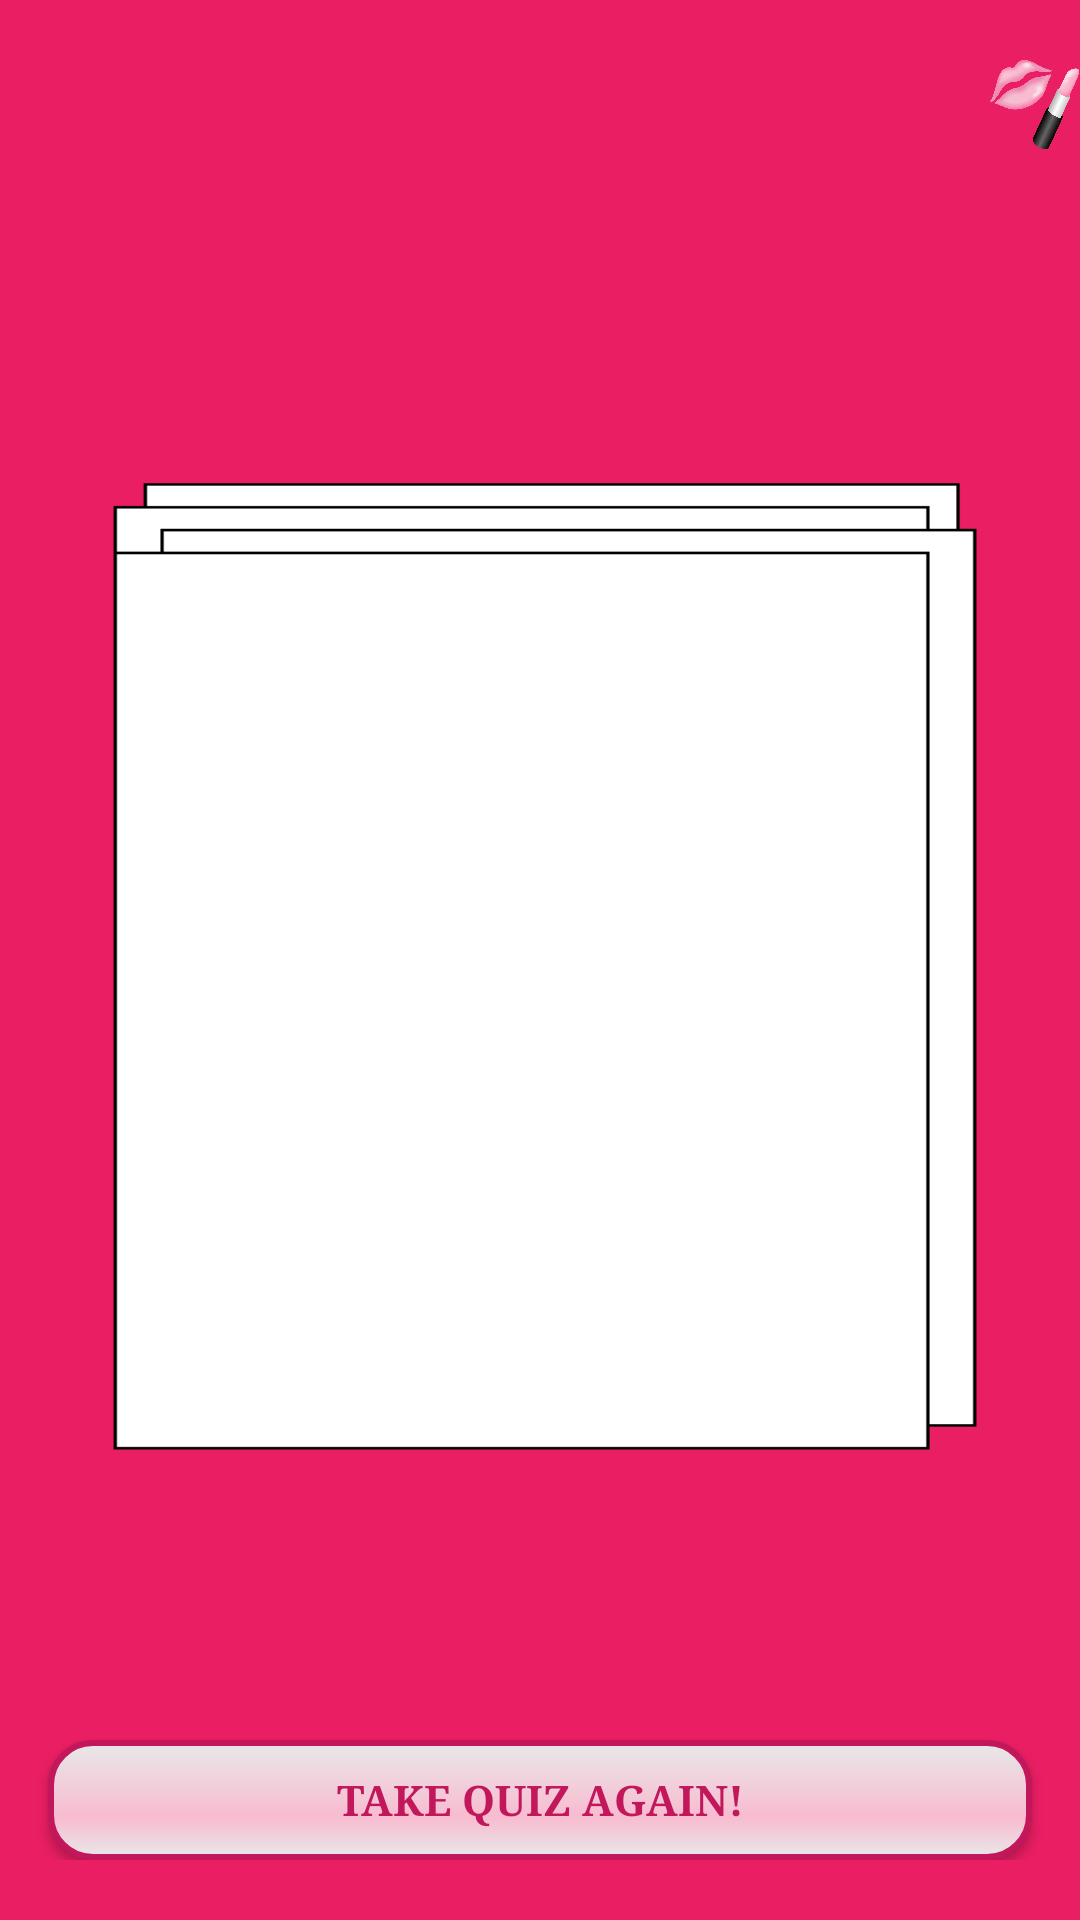

The Android layout XML behind this screen, and the referenced resources:
<!-- AndroidManifest.xml: application theme AppTheme -->
<!-- res/layout/activity_results.xml -->
<?xml version="1.0" encoding="utf-8"?>
<RelativeLayout xmlns:android="http://schemas.android.com/apk/res/android"
                android:orientation="vertical"
                android:layout_width="match_parent"
                android:layout_height="match_parent"
                android:background="#E91E63"
                android:paddingBottom="20dp"
                android:paddingTop="20dp">


    <ImageView
        android:layout_width="340dp"
        android:layout_height="350dp"
        android:id="@+id/imageView2"
        android:layout_centerHorizontal="true"
        android:layout_centerVertical="true"
        android:background="@drawable/notecards2" />

    <TextView
        android:layout_width="270dp"
        android:layout_height="350dp"
        android:id="@+id/textView4"
        android:layout_centerVertical="true"
        android:layout_centerHorizontal="true"
        android:padding="10dp"
        android:paddingLeft="30dp"
        android:paddingRight="30dp"
        android:typeface="serif"
        android:textStyle="bold|italic"
        android:textSize="15dp"
        android:gravity="center_vertical|center_horizontal"
        android:textColor="#000000" />

    <ImageButton
        android:layout_width="30dp"
        android:layout_height="30dp"
        android:id="@+id/arrowLeft"
        android:layout_centerVertical="true"
        android:background="@drawable/arrow_left"
        android:layout_toEndOf="@+id/textView4"
        android:layout_alignParentLeft="true"/>

    <ImageButton
        android:layout_width="30dp"
        android:layout_height="30dp"
        android:id="@+id/arrowRight"
        android:layout_centerVertical="true"
        android:layout_toStartOf="@+id/textView4"
        android:background="@drawable/arrow_right"
        android:layout_alignParentLeft="false"
        android:layout_alignParentRight="true"/>

    <Button
        style="?android:attr/buttonStyleSmall"
        android:layout_width="fill_parent"
        android:layout_height="40dp"
        android:background="@drawable/button_shape"
        android:text="Take Quiz Again!"
        android:textColor="#C2185B"
        android:id="@+id/quizAgainButton"
        android:textStyle="bold"
        android:typeface="serif"
        android:layout_marginLeft="16dp"
        android:layout_marginRight="16dp"
        android:layout_alignParentBottom="true"
        android:layout_centerHorizontal="true"/>

    <TextView
        android:layout_width="fill_parent"
        android:layout_height="wrap_content"
        android:id="@+id/title"
        android:layout_alignParentTop="true"
        android:layout_alignParentStart="true"
        android:layout_centerHorizontal="true"
        android:typeface="serif"
        android:textStyle="bold|italic"
        android:textSize="20dp"
        android:gravity="center_vertical|center_horizontal"/>

    <ImageButton
        android:layout_width="40dp"
        android:layout_height="30dp"
        android:id="@+id/imageButton3"
        android:background="@drawable/lips_and_lipstick"
        android:layout_alignParentTop="true"
        android:layout_alignStart="@+id/arrowRight"/>

</RelativeLayout>
<!-- resources referenced by this layout -->
<resources>
  <!-- drawable button_shape (drawable) -->
  <?xml version="1.0" encoding="utf-8"?>
  <shape xmlns:android="http://schemas.android.com/apk/res/android" android:shape="rectangle" >
      <corners
          android:radius="14dp"
          />
      <gradient
          android:angle="90"
          android:centerX="35%"
          android:centerColor="#F8BBD0"
          android:startColor="#E8E8E8"
          android:endColor="#E8E8E8"
          android:type="linear"
          />
      <padding
          android:left="0dp"
          android:top="0dp"
          android:right="0dp"
          android:bottom="0dp"
          />
      <size
          android:width="211dp"
          android:height="73dp"
          />
      <stroke
          android:width="2dp"
          android:color="#C2185B"
          />
  </shape>
  <!-- drawable lips_and_lipstick: png bitmap (drawable, 175387 bytes) -->
  <!-- drawable notecards2: png bitmap (drawable, 15334 bytes) -->
  <style name="AppTheme" parent="Theme.AppCompat.Light.DarkActionBar">
  
      </style>
</resources>
